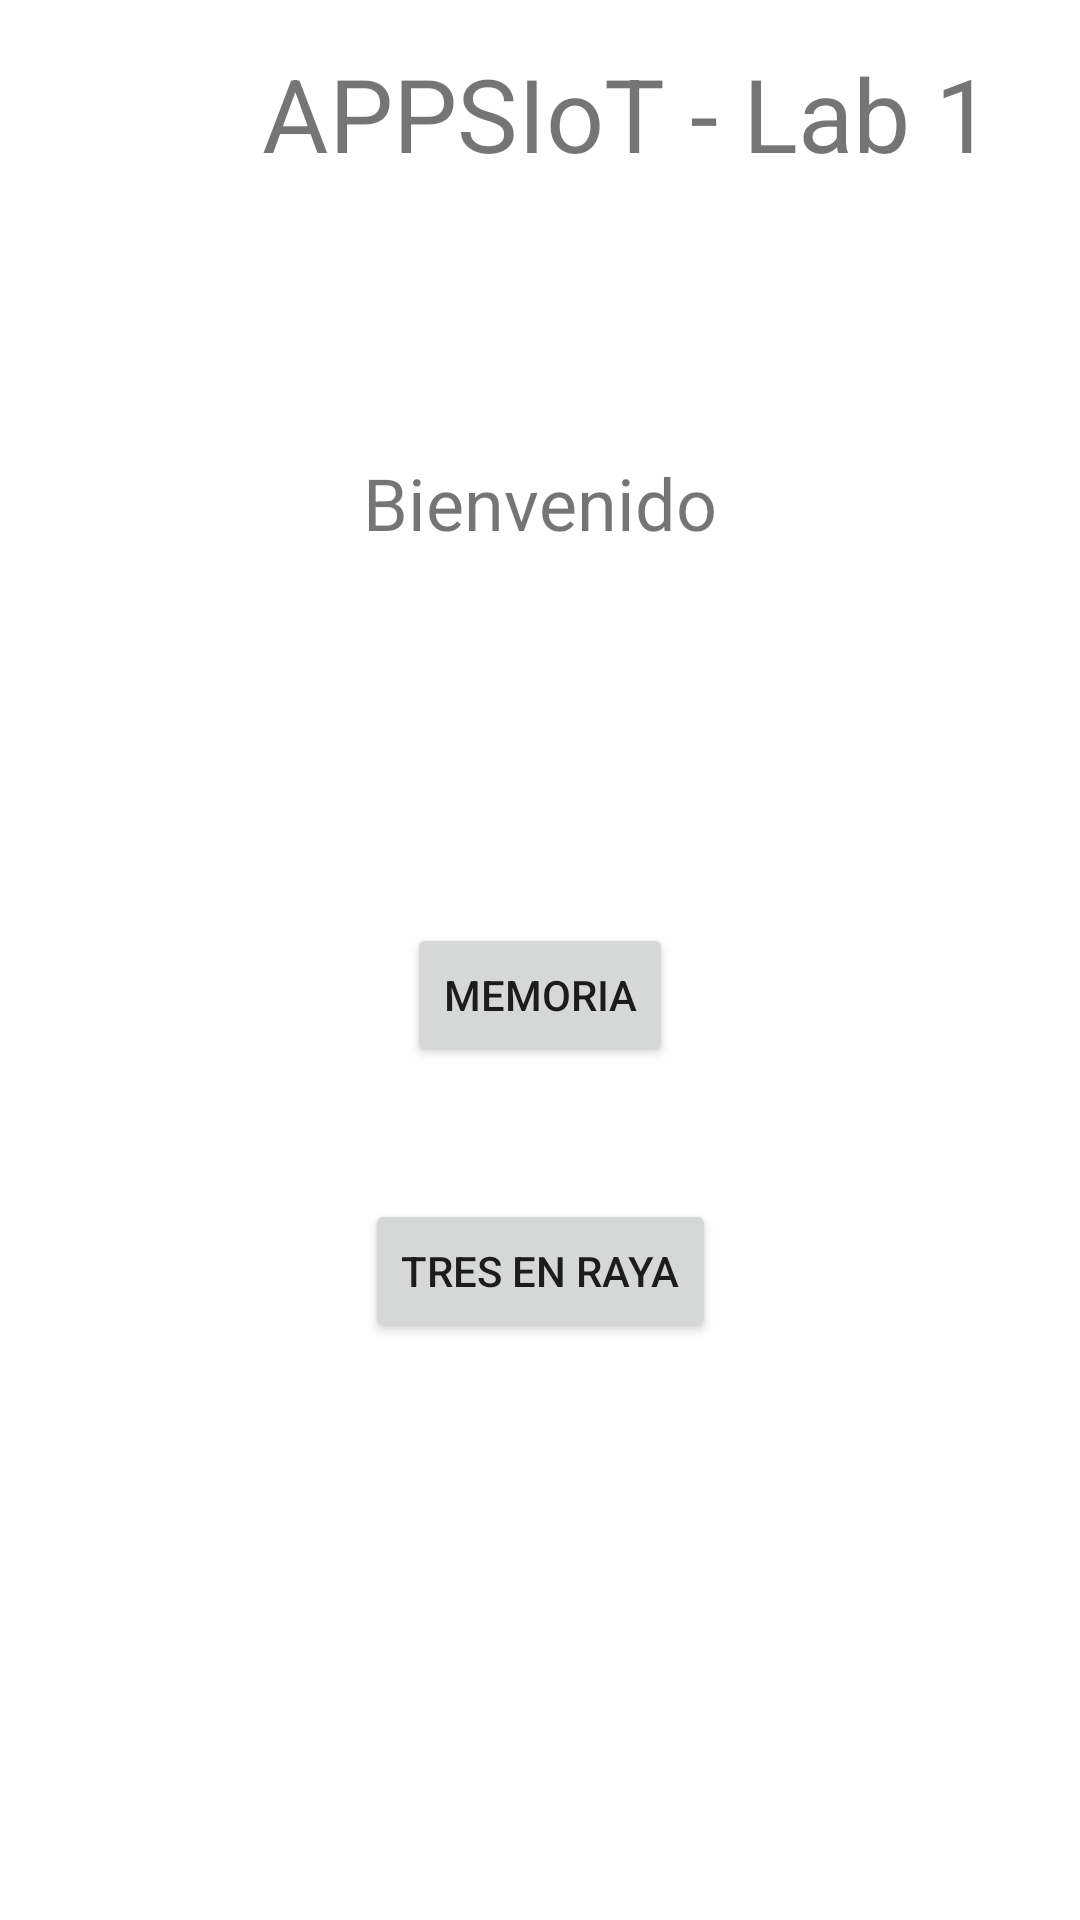

Android layout source for this screen:
<!-- AndroidManifest.xml: application theme Theme.Lab1_1TEL05 -->
<!-- res/layout/activity_main.xml -->
<?xml version="1.0" encoding="utf-8"?>
<androidx.constraintlayout.widget.ConstraintLayout xmlns:android="http://schemas.android.com/apk/res/android"
    xmlns:app="http://schemas.android.com/apk/res-auto"
    xmlns:tools="http://schemas.android.com/tools"
    android:layout_width="match_parent"
    android:layout_height="match_parent"
    tools:context=".MainActivity">

    <LinearLayout
        android:id="@+id/linearLayout3"
        android:layout_width="wrap_content"
        android:layout_height="wrap_content"
        android:layout_marginStart="1dp"
        android:orientation="vertical"
        app:layout_constraintEnd_toEndOf="parent"
        app:layout_constraintStart_toStartOf="parent"
        app:layout_constraintTop_toTopOf="parent">

        <TextView
            android:id="@+id/textTitulo"
            android:layout_width="417dp"
            android:layout_height="match_parent"
            android:padding="15dp"
            android:text="APPSIoT - Lab 1"
            android:textAlignment="center"
            android:textSize="34sp" />
    </LinearLayout>

    <TextView
        android:id="@+id/textBienvenido"
        android:layout_width="wrap_content"
        android:layout_height="wrap_content"
        android:layout_marginTop="76dp"
        android:text="Bienvenido"
        android:textSize="24sp"
        app:layout_constraintEnd_toEndOf="parent"
        app:layout_constraintStart_toStartOf="parent"
        app:layout_constraintTop_toBottomOf="@+id/linearLayout3" />

    <Button
        android:id="@+id/btnMemoria"
        android:layout_width="wrap_content"
        android:layout_height="wrap_content"
        android:layout_marginTop="124dp"
        android:onClick="irAMemoria"
        android:text="Memoria"
        app:layout_constraintEnd_toEndOf="parent"
        app:layout_constraintStart_toStartOf="parent"
        app:layout_constraintTop_toBottomOf="@+id/textBienvenido" />

    <Button
        android:id="@+id/btnTresEnRaya"
        android:layout_width="wrap_content"
        android:layout_height="wrap_content"
        android:layout_marginTop="44dp"
        android:onClick="JuegoTresEnRaya"
        android:text="Tres en raya"
        app:layout_constraintEnd_toEndOf="parent"
        app:layout_constraintStart_toStartOf="parent"
        app:layout_constraintTop_toBottomOf="@+id/btnMemoria" />

</androidx.constraintlayout.widget.ConstraintLayout>
<!-- resources referenced by this layout -->
<resources>
  <style name="Theme.Lab1_1TEL05" parent="Theme.MaterialComponents.DayNight.DarkActionBar">
          
          <item name="colorPrimary">@color/purple_500</item>
          <item name="colorPrimaryVariant">@color/purple_700</item>
          <item name="colorOnPrimary">@color/white</item>
          
          <item name="colorSecondary">@color/teal_200</item>
          <item name="colorSecondaryVariant">@color/teal_700</item>
          <item name="colorOnSecondary">@color/black</item>
          
          <item name="android:statusBarColor" tools:targetApi="l">?attr/colorPrimaryVariant</item>
          
      </style>
  <!-- not gathered from this repository: default colours our renderer supplied (Android Studio template values) -->
  <color name="purple_500">#FF6200EE</color>
  <color name="purple_700">#FF3700B3</color>
  <color name="teal_200">#FF03DAC5</color>
  <color name="teal_700">#FF018786</color>
  <color name="black">#FF000000</color>
  <color name="white">#FFFFFFFF</color>
</resources>
